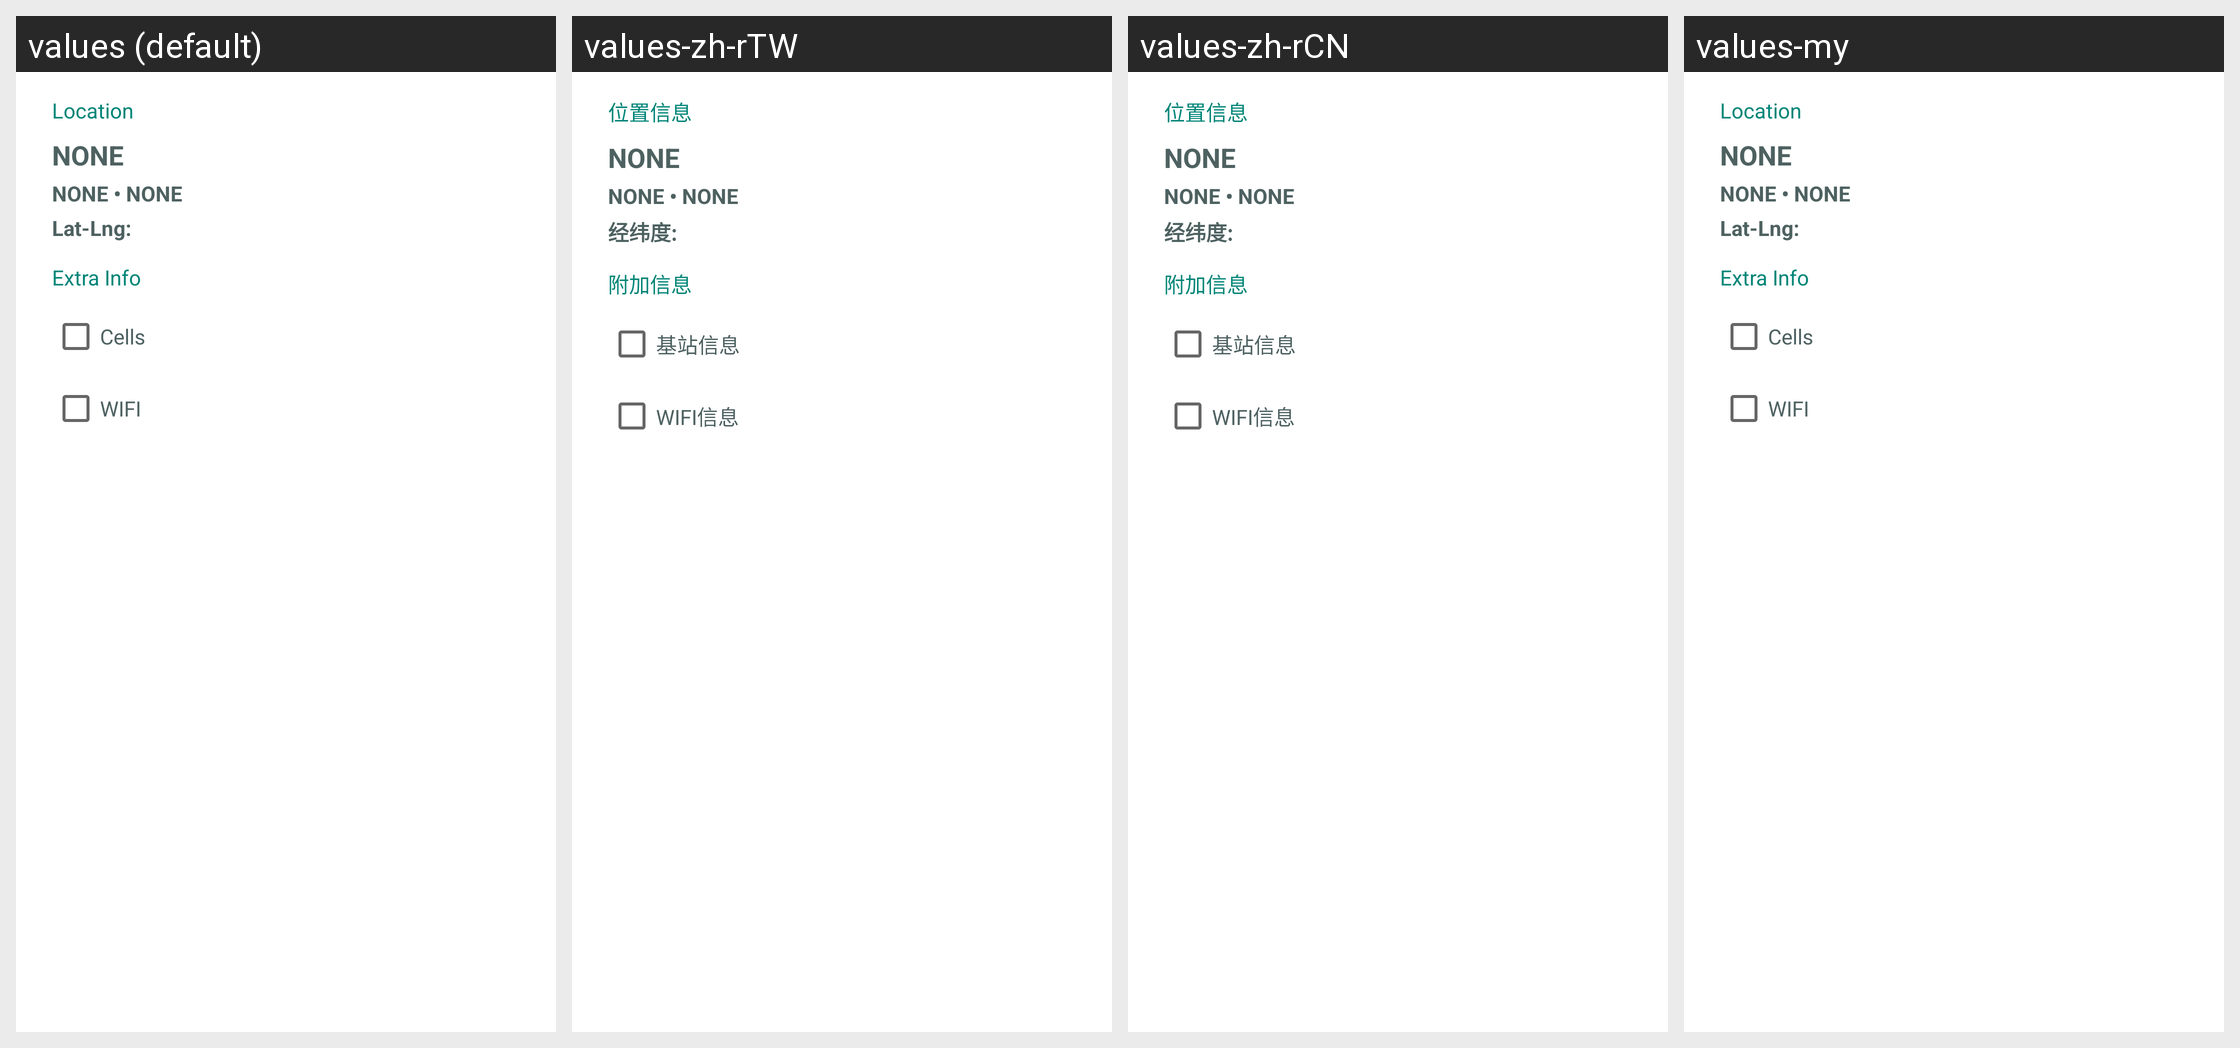

Locale-by-locale string values for the Android screen shown in this grid:
Android screen res/layout/dialog_address_export.xml rendered under 4 locales, left to right: values (default), values-zh-rTW, values-zh-rCN, values-my. Device: Nexus 5 (rendered at 1080×1920; each locale shown at half size, 540×960, under a caption strip naming it); theme AppTheme.
Other locales in the repository, not shown: values-ar, values-de, values-en-rGB, values-es, values-es-rUS, values-fr, values-fr-rCA, values-hi, values-in, values-it, values-ja, values-ko, values-pt-rBR, values-pt-rPT, values-ru, values-th, values-tr, values-vi, values-zh, values-zh-rHK.
Strings drawn on this screen, with the default value and each locale's value (text and hints the layout hard-codes, and strings that could not be matched under every locale, appear in the picture but are not listed):

d_address_export_content_title_address
  values: Location
  values-zh-rTW: 位置信息  [from values-zh]
  values-zh-rCN: 位置信息  [from values-zh]
  values-my: Location  [not translated; the default value is used]

f_fakeloc_tv_current_latlong_title
  values: Lat-Lng:
  values-zh-rTW: 经纬度:  [from values-zh]
  values-zh-rCN: 经纬度:  [from values-zh]
  values-my: Lat-Lng:  [not translated; the default value is used]

d_address_export_content_title_extras
  values: Extra Info
  values-zh-rTW: 附加信息  [from values-zh]
  values-zh-rCN: 附加信息  [from values-zh]
  values-my: Extra Info  [not translated; the default value is used]

d_address_export_content_title_extras_cells
  values: Cells
  values-zh-rTW: 基站信息  [from values-zh]
  values-zh-rCN: 基站信息  [from values-zh]
  values-my: Cells  [not translated; the default value is used]

d_address_export_content_title_extras_wifis
  values: WIFI
  values-zh-rTW: WIFI信息  [from values-zh]
  values-zh-rCN: WIFI信息  [from values-zh]
  values-my: WIFI  [not translated; the default value is used]
